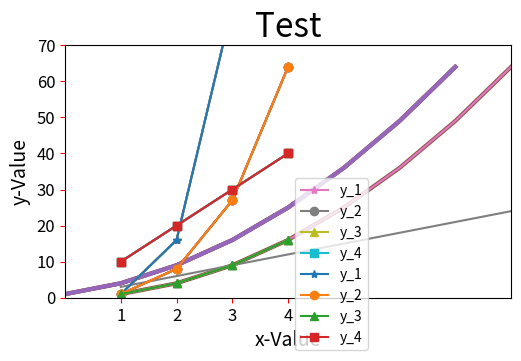

This figure's Python source:
# 安裝 matplotlib
!pip install matplotlib

# 匯入套件(模組)
import matplotlib.pyplot as plt

# 準備 y 軸的值
y = [x**2 for x in range(1, 9)]

# 準備 x 軸的值
x = [x for x in range(1, 9)]

# 繪製線條 (回傳 matplotlib.lines.Line2D 物件)
plt.plot(y)

# 顯示圖片
plt.show()

# 將 x 軸範圍設定成 0 到 8，y 軸設定成 0 到 70
plt.plot(y)

# 設定 x 跟 y 值的刻度
'''
plt.axis([xmin, xmax, ymin, ymax])
'''
plt.axis([0, 8, 0, 70])

# 顯示圖片
plt.show()

# 設定線寬為 3
plt.plot(y, linewidth=3)
plt.show()

# 使用字型大小 24 與 16，分別為圖表與 x, y 軸建立標題
'''
fontsize 沒設定，預設 12
plt.title("Test")
plt.xlabel("value")
plt.ylabel("Square")
'''
plt.plot(y, linewidth=3)
plt.title("Test", fontsize=24)
plt.xlabel("value", fontsize=16)
plt.ylabel("Square", fontsize=16)
plt.show()

# 使用不同座標軸刻度大小與顏色
plt.plot(y, linewidth=3)
plt.title("Test", fontsize=24)
plt.xlabel("value", fontsize=16)
plt.ylabel("Square", fontsize=16)
plt.tick_params(axis='both', labelsize=20, color='r') # color 成改 colors 會如何?
plt.show()

# x 軸標計從 1 開始
plt.plot(x, y, linewidth=3)
plt.title("Test", fontsize=24)
plt.xlabel("value", fontsize=16)
plt.ylabel("Square", fontsize=16)

# color 成改 colors 會如何?
plt.tick_params(axis='both', labelsize=20, color='r') 

plt.show()

# 設計多組數據的應用
'''
plt.plot(x, y_1, x, y_2, ...)
'''
y_1 = [x ** 2 for x in range(1, 9)]
y_2 = [x * 3 for x in range(1, 9)]
x = [x for x in range(1, 9)]
plt.plot(x, y_1, x, y_2)
plt.title("Test", fontsize=24)
plt.xlabel("x-Value", fontsize=14)
plt.ylabel("y-Value", fontsize=14)
plt.tick_params(axis='both', labelsize=12, color='r')
plt.show()

# 用不同顏色與線條樣式繪製圖表
y_1 = [x**4 for x in range(1, 5)]
y_2 = [x**3 for x in range(1, 5)]
y_3 = [x**2 for x in range(1, 5)]
y_4 = [x*10 for x in range(1, 5)]
x = [x for x in range(1, 5)]

# 色彩字元和樣式字元可以一起用
plt.plot(
    x, y_1, 'g--',
    x, y_2, 'r-.',
    x, y_3, 'y:',
    x, y_4, 'b-'
)

plt.title("Test", fontsize=24)
plt.xlabel("x-Value", fontsize=14)
plt.ylabel("y-Value", fontsize=14)
plt.tick_params(axis='both', labelsize=12, color='r')
plt.show()

# 承上，額外在線條加入對應 y 值的標記
plt.plot(
    x, y_1, '-*',
    x, y_2, '-o',
    x, y_3, '-^',
    x, y_4, '-s'
)

plt.title("Test", fontsize=24)
plt.xlabel("x-Value", fontsize=14)
plt.ylabel("y-Value", fontsize=14)
plt.tick_params(axis='both', labelsize=12, color='r')
plt.show()

# 承上，直接限定刻度範圍
plt.xticks(x)

plt.plot(
    x, y_1, '-*',
    x, y_2, '-o',
    x, y_3, '-^',
    x, y_4, '-s'
)

plt.title("Test", fontsize=24)
plt.xlabel("x-Value", fontsize=14)
plt.ylabel("y-Value", fontsize=14)
plt.tick_params(axis='both', labelsize=12, color='r')
plt.show()

# 限定刻度範例
plt.xticks(x)

# plot 要分開來寫
plt.plot(x, y_1, '-*', label='y_1')
plt.plot(x, y_2, '-o', label='y_2')
plt.plot(x, y_3, '-^', label='y_3')
plt.plot(x, y_4, '-s', label='y_4')

# 設定圖例位置
plt.legend(loc='best') # 等同於設定 0

plt.title("Test", fontsize=24)
plt.xlabel("x-Value", fontsize=14)
plt.ylabel("y-Value", fontsize=14)
plt.tick_params(axis='both', labelsize=12, color='r')
plt.show()

# 限定刻度範例
plt.xticks(x)

# plot 要分開來寫
plt.plot(x, y_1, '-*', label='y_1')
plt.plot(x, y_2, '-o', label='y_2')
plt.plot(x, y_3, '-^', label='y_3')
plt.plot(x, y_4, '-s', label='y_4')

# 設定圖例位置
'''
這裡的 loc='upper left'，是指 anchor 在 legend 左上的位置，
因為 anchor 在 (0.5, 0.5) 的位置，所以 legend 是在圖表中間偏右下的地方。
'''
plt.legend(loc='upper left', bbox_to_anchor=(0.5, 0.5))

# 增加圖表 padding
'''
如果 legend 消失不見，可以設定圖表 padding，讓 legend 有顯示的空間，
通常用在 Terminal 執行時，圖表會顯示在一個視窗上，
視窗可能因為不夠寬、不夠高，造成 legend 無法正常顯示，
這時候可以嘗試設定 tight_layout()

參考網頁:
https://matplotlib.org/stable/api/_as_gen/matplotlib.pyplot.tight_layout.html
'''
plt.tight_layout(pad=5)

plt.title("Test", fontsize=24)
plt.xlabel("x-Value", fontsize=14)
plt.ylabel("y-Value", fontsize=14)
plt.tick_params(axis='both', labelsize=12, color='r')

# 儲存圖片
'''
plt.savefig('./output1.jpg', bbox_inches='tight')
第一個引數是儲存檔案的路徑，第二個引數 bbox_inches='tight' 會把先前的 padding 空白處移除掉。

參考網頁:
https://matplotlib.org/stable/api/_as_gen/matplotlib.pyplot.savefig.html
'''
plt.savefig('./output1.jpg', bbox_inches='tight')

plt.show()